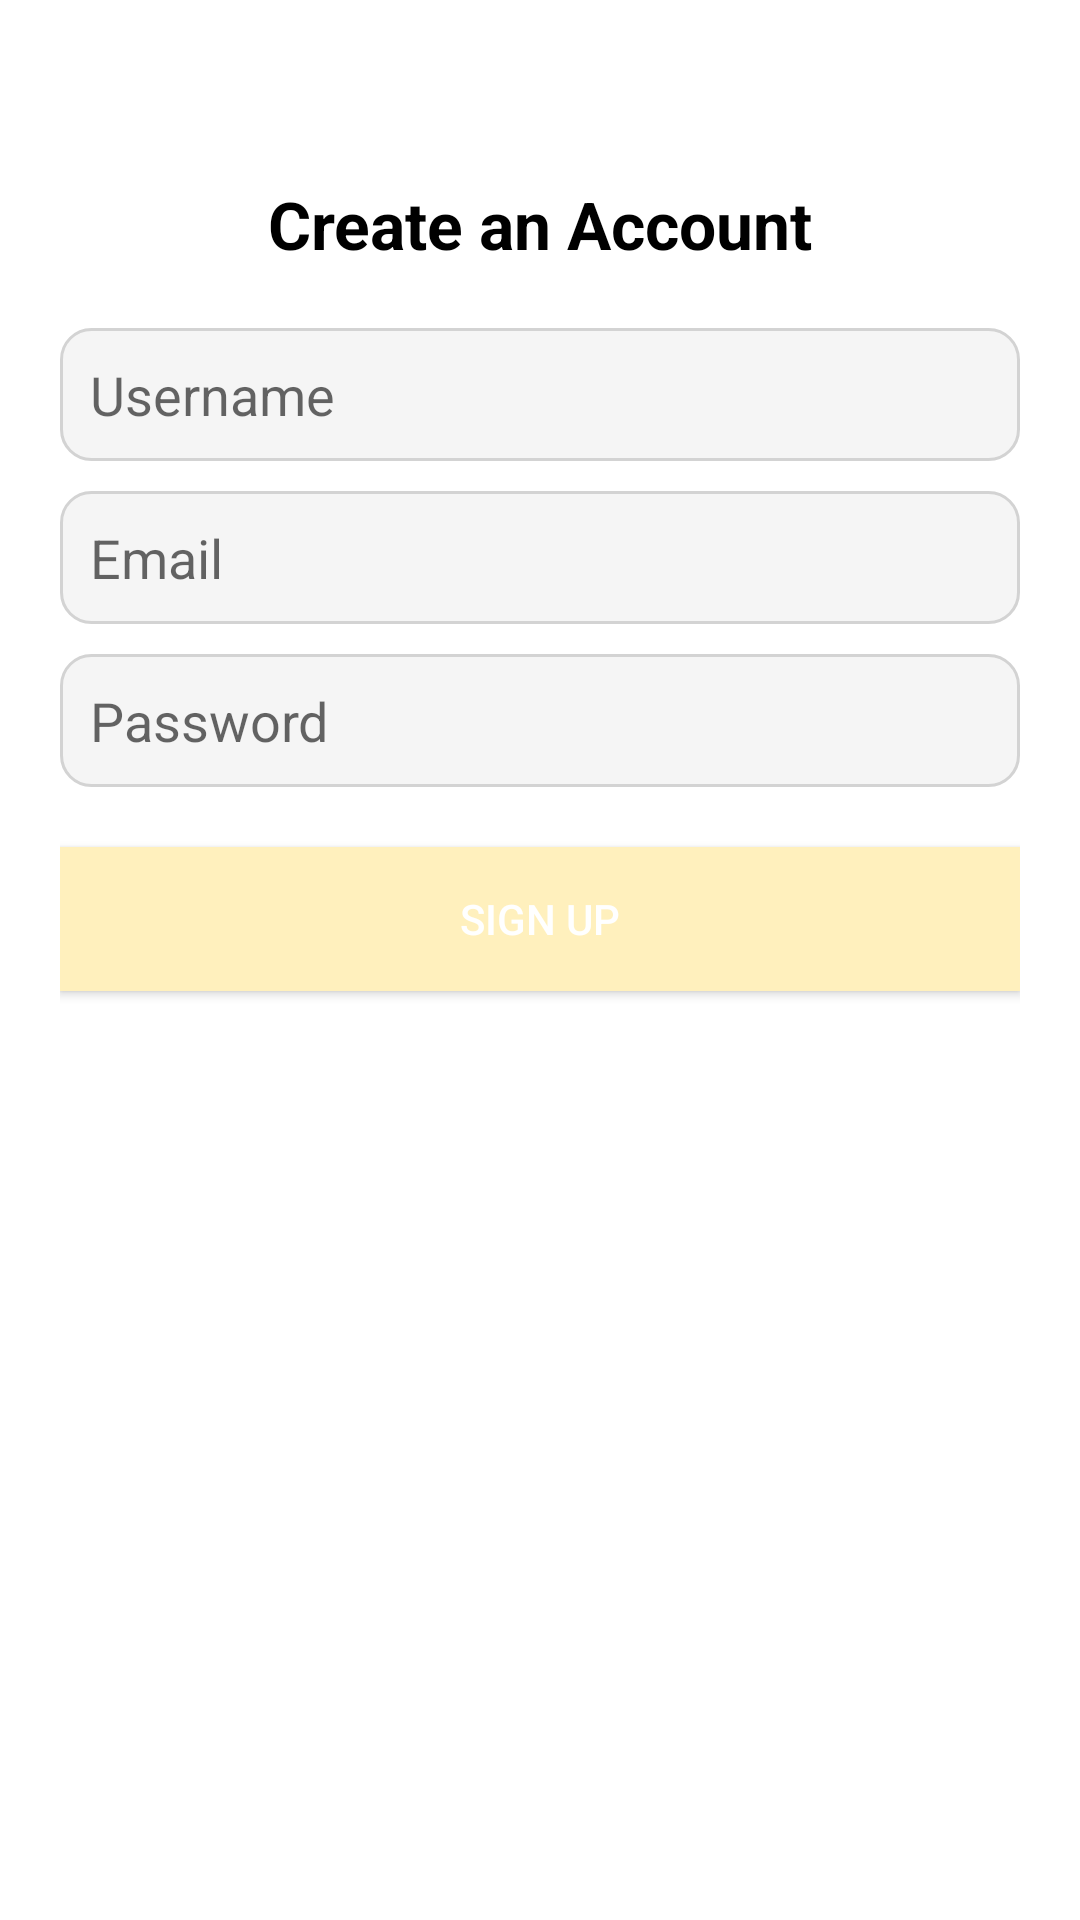

Reconstruct the res/layout file that produces this screen, plus the resources it refers to.
<!-- AndroidManifest.xml: application theme Theme.Sentimate -->
<!-- res/layout/activity_signup.xml -->
<?xml version="1.0" encoding="utf-8"?>
<androidx.constraintlayout.widget.ConstraintLayout xmlns:android="http://schemas.android.com/apk/res/android"
    android:layout_width="match_parent"
    android:layout_height="match_parent"
    xmlns:app="http://schemas.android.com/apk/res-auto"
    android:padding="20dp"
    android:background="@color/white">

    <TextView
        android:id="@+id/titleText"
        android:layout_width="wrap_content"
        android:layout_height="wrap_content"
        android:text="Create an Account"
        android:textSize="22sp"
        android:textStyle="bold"
        android:textColor="@color/black"
        app:layout_constraintTop_toTopOf="parent"
        app:layout_constraintStart_toStartOf="parent"
        app:layout_constraintEnd_toEndOf="parent"
        android:layout_marginTop="40dp"/>

    <EditText
        android:id="@+id/username"
        android:layout_width="0dp"
        android:layout_height="wrap_content"
        android:hint="Username"
        android:padding="10dp"
        android:background="@drawable/input_bg"
        app:layout_constraintTop_toBottomOf="@id/titleText"
        app:layout_constraintStart_toStartOf="parent"
        app:layout_constraintEnd_toEndOf="parent"
        android:layout_marginTop="20dp"/>

    <EditText
        android:id="@+id/email"
        android:layout_width="0dp"
        android:layout_height="wrap_content"
        android:hint="Email"
        android:padding="10dp"
        android:background="@drawable/input_bg"
        app:layout_constraintTop_toBottomOf="@id/username"
        app:layout_constraintStart_toStartOf="parent"
        app:layout_constraintEnd_toEndOf="parent"
        android:layout_marginTop="10dp"/>

    <EditText
        android:id="@+id/password"
        android:layout_width="0dp"
        android:layout_height="wrap_content"
        android:hint="Password"
        android:inputType="textPassword"
        android:padding="10dp"
        android:background="@drawable/input_bg"
        app:layout_constraintTop_toBottomOf="@id/email"
        app:layout_constraintStart_toStartOf="parent"
        app:layout_constraintEnd_toEndOf="parent"
        android:layout_marginTop="10dp"/>

    <Button
        android:id="@+id/btnSignup"
        android:layout_width="0dp"
        android:layout_height="wrap_content"
        android:text="Sign Up"
        android:textColor="@color/white"
        android:background="@color/purple"
        app:layout_constraintTop_toBottomOf="@id/password"
        app:layout_constraintStart_toStartOf="parent"
        app:layout_constraintEnd_toEndOf="parent"
        android:layout_marginTop="20dp"/>

</androidx.constraintlayout.widget.ConstraintLayout>
<!-- resources referenced by this layout -->
<resources>
  <color name="black">#FF000000</color>
  <color name="purple">#FFF0BD</color>
  <color name="white">#FFFFFFFF</color>
  <!-- drawable input_bg (drawable) -->
  <?xml version="1.0" encoding="utf-8"?>
  <shape xmlns:android="http://schemas.android.com/apk/res/android" android:shape="rectangle">
      <solid android:color="#F5F5F5"/> 
      <corners android:radius="10dp"/> 
      <padding android:left="12dp" android:right="12dp"/>
      <stroke android:width="1dp" android:color="#D3D3D3"/> 
  </shape>
  <style name="Theme.Sentimate" parent="Theme.MaterialComponents.DayNight.NoActionBar">
          
          <item name="colorPrimary">#6200EE</item>
          <item name="colorPrimaryVariant">#3700B3</item>
          <item name="colorOnPrimary">#FFFFFF</item>
          <item name="android:colorBackground">#FFFFFF</item>
          <item name="colorOnBackground">#000000</item>
          <item name="android:statusBarColor" tools:targetApi="l">?attr/colorPrimaryVariant</item>
      </style>
</resources>
